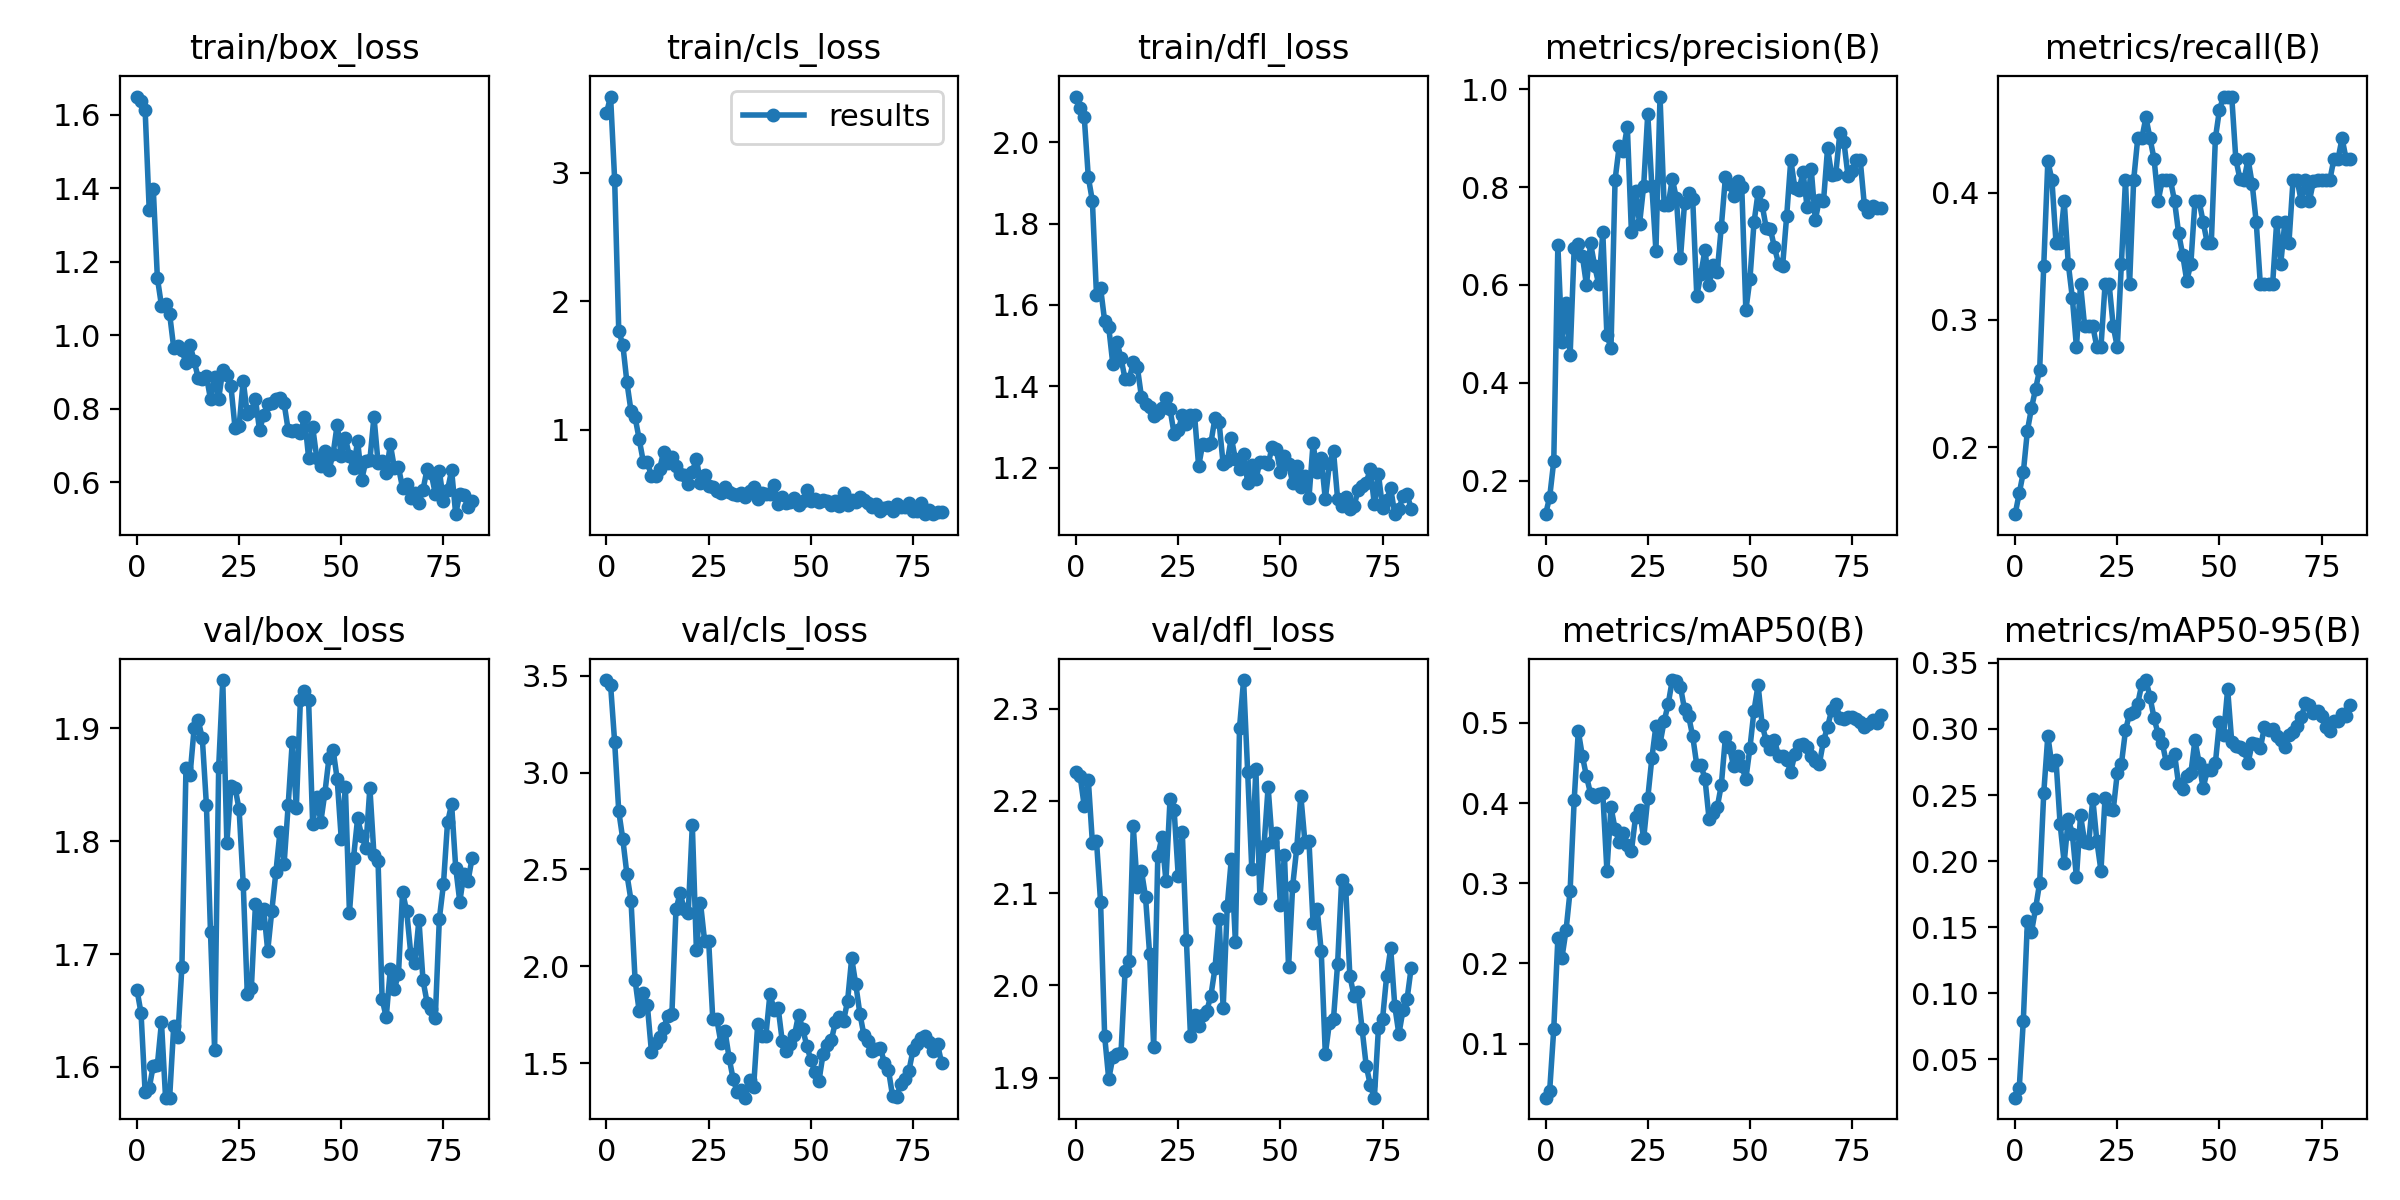

The file beside this chart, header and first rows:
epoch, train/box_loss, train/cls_loss, train/dfl_loss, metrics/precision(B), metrics/recall(B), metrics/mAP50(B), metrics/mAP50-95(B), val/box_loss, val/cls_loss, val/dfl_loss, lr/pg0, lr/pg1, lr/pg2
0, 1.65, 3.468, 2.113, 0.1311, 0.1475, 0.03265, 0.02082, 1.668, 3.478, 2.231, 0.0973, 0.0003, 0.0003
1, 1.637, 3.596, 2.085, 0.1663, 0.1639, 0.04159, 0.02801, 1.648, 3.453, 2.227, 0.09369, 0.0006931, 0.0006931
2, 1.614, 2.943, 2.063, 0.2397, 0.1803, 0.1185, 0.07923, 1.577, 3.157, 2.195, 0.09008, 0.001078, 0.001078
3, 1.341, 1.768, 1.915, 0.681, 0.2131, 0.2312, 0.1543, 1.581, 2.801, 2.223, 0.08646, 0.001455, 0.001455
4, 1.398, 1.66, 1.856, 0.4842, 0.2308, 0.2072, 0.1463, 1.601, 2.655, 2.155, 0.08282, 0.001825, 0.001825
5, 1.156, 1.367, 1.624, 0.5623, 0.2459, 0.2412, 0.1641, 1.602, 2.475, 2.157, 0.07919, 0.002186, 0.002186
6, 1.081, 1.144, 1.642, 0.4559, 0.261, 0.2909, 0.1836, 1.639, 2.339, 2.091, 0.07554, 0.00254, 0.00254
7, 1.085, 1.095, 1.56, 0.6764, 0.3427, 0.4043, 0.2515, 1.573, 1.927, 1.945, 0.07189, 0.002885, 0.002885
8, 1.058, 0.9245, 1.546, 0.6834, 0.4248, 0.4898, 0.2949, 1.573, 1.768, 1.898, 0.06822, 0.003223, 0.003223
9, 0.9655, 0.7506, 1.454, 0.6593, 0.4098, 0.4587, 0.2724, 1.636, 1.864, 1.922, 0.06455, 0.003553, 0.003553
10, 0.9719, 0.7469, 1.51, 0.5998, 0.3607, 0.4335, 0.2761, 1.627, 1.798, 1.926, 0.06087, 0.003874, 0.003874
11, 0.9587, 0.6371, 1.469, 0.6856, 0.3607, 0.4119, 0.2281, 1.689, 1.557, 1.926, 0.05719, 0.004188, 0.004188
12, 0.9248, 0.6356, 1.418, 0.6391, 0.3934, 0.408, 0.1987, 1.865, 1.604, 2.015, 0.05349, 0.004494, 0.004494
13, 0.9729, 0.6931, 1.417, 0.6015, 0.3443, 0.4108, 0.2322, 1.859, 1.636, 2.026, 0.04979, 0.004792, 0.004792
14, 0.9302, 0.8283, 1.459, 0.7074, 0.3172, 0.4121, 0.2206, 1.9, 1.68, 2.172, 0.04608, 0.005082, 0.005082
15, 0.8829, 0.7383, 1.447, 0.4967, 0.2787, 0.3159, 0.1877, 1.907, 1.746, 2.106, 0.04236, 0.005364, 0.005364
16, 0.8817, 0.7873, 1.374, 0.4717, 0.3279, 0.3949, 0.2345, 1.891, 1.752, 2.124, 0.03864, 0.005639, 0.005639
17, 0.889, 0.7123, 1.357, 0.8149, 0.2951, 0.3678, 0.2147, 1.832, 2.293, 2.096, 0.0349, 0.005905, 0.005905
18, 0.8258, 0.6525, 1.35, 0.8833, 0.2951, 0.3512, 0.2136, 1.719, 2.377, 2.034, 0.03116, 0.006163, 0.006163
19, 0.8854, 0.6439, 1.328, 0.8739, 0.2951, 0.363, 0.247, 1.615, 2.298, 1.933, 0.02741, 0.006414, 0.006414
20, 0.8274, 0.5759, 1.335, 0.9239, 0.2787, 0.3482, 0.2149, 1.866, 2.277, 2.14, 0.02366, 0.006657, 0.006657
21, 0.9047, 0.6723, 1.347, 0.7079, 0.2787, 0.3402, 0.1927, 1.943, 2.728, 2.16, 0.01989, 0.006891, 0.006891
22, 0.8927, 0.7731, 1.372, 0.7921, 0.3279, 0.3823, 0.248, 1.798, 2.084, 2.113, 0.01612, 0.007118, 0.007118
23, 0.8615, 0.5831, 1.344, 0.7258, 0.3279, 0.3908, 0.2393, 1.849, 2.327, 2.202, 0.01234, 0.007337, 0.007337
24, 0.7479, 0.6457, 1.283, 0.8027, 0.2951, 0.3559, 0.2387, 1.848, 2.132, 2.19, 0.008548, 0.007548, 0.007548
25, 0.7523, 0.5637, 1.292, 0.9506, 0.2787, 0.4063, 0.2668, 1.828, 2.132, 2.119, 0.007525, 0.007525, 0.007525
26, 0.8767, 0.5533, 1.329, 0.8021, 0.3443, 0.456, 0.2734, 1.762, 1.73, 2.166, 0.007525, 0.007525, 0.007525
27, 0.7852, 0.5208, 1.307, 0.6697, 0.4098, 0.4965, 0.2989, 1.665, 1.726, 2.05, 0.007426, 0.007426, 0.007426
28, 0.7931, 0.5059, 1.328, 0.9855, 0.3279, 0.4743, 0.3117, 1.67, 1.605, 1.945, 0.007327, 0.007327, 0.007327
29, 0.8256, 0.5502, 1.329, 0.7641, 0.4098, 0.5019, 0.3128, 1.744, 1.666, 1.968, 0.007228, 0.007228, 0.007228
30, 0.7414, 0.513, 1.203, 0.7637, 0.4426, 0.5236, 0.3192, 1.728, 1.528, 1.956, 0.007129, 0.007129, 0.007129
31, 0.7822, 0.4958, 1.259, 0.8176, 0.4426, 0.5535, 0.334, 1.74, 1.417, 1.968, 0.00703, 0.00703, 0.00703
32, 0.8122, 0.4929, 1.256, 0.7771, 0.459, 0.552, 0.337, 1.703, 1.35, 1.972, 0.006931, 0.006931, 0.006931
33, 0.8164, 0.5052, 1.26, 0.6543, 0.4426, 0.5452, 0.3242, 1.738, 1.361, 1.989, 0.006832, 0.006832, 0.006832
34, 0.8263, 0.473, 1.323, 0.7674, 0.4262, 0.5169, 0.3081, 1.773, 1.322, 2.018, 0.006733, 0.006733, 0.006733
35, 0.8285, 0.5205, 1.312, 0.7877, 0.3934, 0.5084, 0.2961, 1.808, 1.412, 2.072, 0.006634, 0.006634, 0.006634
36, 0.8153, 0.5525, 1.208, 0.7752, 0.4098, 0.4834, 0.2895, 1.779, 1.375, 1.975, 0.006535, 0.006535, 0.006535
37, 0.7425, 0.4555, 1.215, 0.5772, 0.4098, 0.4472, 0.2745, 1.832, 1.702, 2.086, 0.006436, 0.006436, 0.006436
38, 0.7394, 0.5032, 1.273, 0.6231, 0.4098, 0.4474, 0.2761, 1.888, 1.642, 2.137, 0.006337, 0.006337, 0.006337
39, 0.7422, 0.4998, 1.22, 0.6717, 0.3934, 0.4305, 0.2812, 1.83, 1.641, 2.047, 0.006238, 0.006238, 0.006238
40, 0.7328, 0.5, 1.198, 0.5996, 0.3683, 0.3804, 0.258, 1.926, 1.857, 2.279, 0.006139, 0.006139, 0.006139
41, 0.7767, 0.5698, 1.234, 0.6408, 0.351, 0.3874, 0.2543, 1.934, 1.777, 2.331, 0.00604, 0.00604, 0.00604
42, 0.667, 0.4169, 1.163, 0.627, 0.3307, 0.3948, 0.2643, 1.925, 1.786, 2.231, 0.005941, 0.005941, 0.005941
43, 0.7501, 0.4733, 1.205, 0.7194, 0.3443, 0.4225, 0.2665, 1.815, 1.614, 2.127, 0.005842, 0.005842, 0.005842
44, 0.6656, 0.4298, 1.171, 0.8199, 0.3934, 0.4821, 0.2915, 1.839, 1.565, 2.235, 0.005743, 0.005743, 0.005743
45, 0.6446, 0.4318, 1.215, 0.8066, 0.3934, 0.4698, 0.2745, 1.817, 1.601, 2.095, 0.005644, 0.005644, 0.005644
46, 0.6852, 0.4674, 1.215, 0.7812, 0.377, 0.4461, 0.2551, 1.843, 1.644, 2.152, 0.005545, 0.005545, 0.005545
47, 0.6336, 0.4158, 1.209, 0.8126, 0.3607, 0.4585, 0.2687, 1.874, 1.75, 2.215, 0.005446, 0.005446, 0.005446
48, 0.6768, 0.4462, 1.252, 0.8011, 0.3607, 0.4461, 0.2688, 1.881, 1.677, 2.155, 0.005347, 0.005347, 0.005347
49, 0.7566, 0.5312, 1.245, 0.5483, 0.4426, 0.4301, 0.2742, 1.855, 1.591, 2.166, 0.005248, 0.005248, 0.005248
50, 0.672, 0.4467, 1.19, 0.6118, 0.4652, 0.4688, 0.3055, 1.802, 1.516, 2.087, 0.005149, 0.005149, 0.005149
51, 0.7201, 0.46, 1.228, 0.7279, 0.4754, 0.5154, 0.2954, 1.848, 1.455, 2.141, 0.00505, 0.00505, 0.00505
52, 0.6708, 0.4341, 1.21, 0.7895, 0.4754, 0.5474, 0.3302, 1.737, 1.41, 2.019, 0.004951, 0.004951, 0.004951
53, 0.6373, 0.4497, 1.163, 0.7634, 0.4754, 0.4974, 0.2901, 1.786, 1.547, 2.107, 0.004852, 0.004852, 0.004852
54, 0.7128, 0.4424, 1.205, 0.716, 0.4262, 0.4773, 0.287, 1.82, 1.595, 2.149, 0.004753, 0.004753, 0.004753
55, 0.6068, 0.4144, 1.153, 0.7148, 0.4108, 0.468, 0.2862, 1.805, 1.617, 2.206, 0.004654, 0.004654, 0.004654
56, 0.6562, 0.4435, 1.18, 0.6769, 0.4098, 0.4791, 0.2838, 1.794, 1.71, 2.156, 0.004555, 0.004555, 0.004555
57, 0.6603, 0.4054, 1.126, 0.6437, 0.4262, 0.4586, 0.2743, 1.847, 1.739, 2.156, 0.004456, 0.004456, 0.004456
58, 0.7783, 0.5043, 1.26, 0.6393, 0.4069, 0.4586, 0.289, 1.788, 1.716, 2.067, 0.004357, 0.004357, 0.004357
59, 0.6533, 0.4102, 1.188, 0.7417, 0.3766, 0.4533, 0.2884, 1.782, 1.822, 2.083, 0.004258, 0.004258, 0.004258
... 23 more rows
